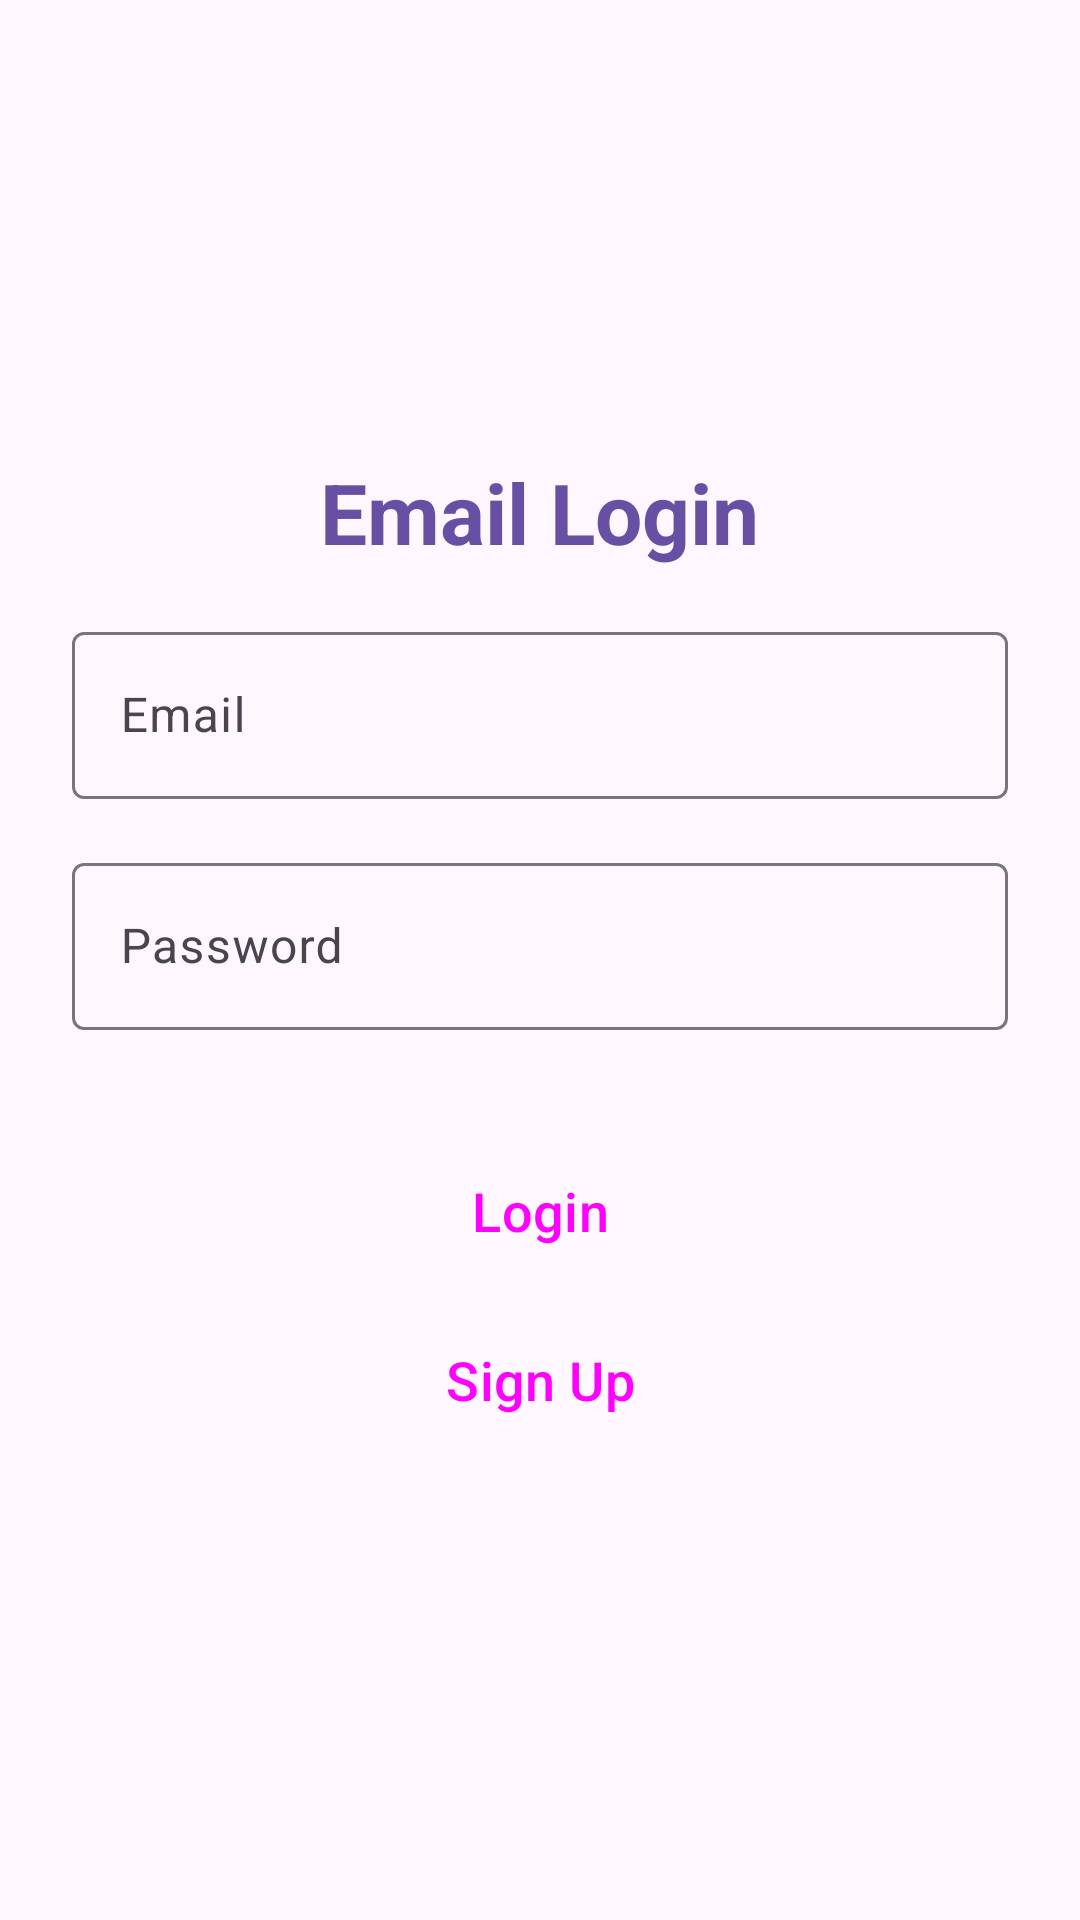

This screen was rendered from an Android layout file. Write that file and the resources it references.
<!-- AndroidManifest.xml: application theme Theme.ChotuJobs -->
<!-- res/layout/activity_email_login.xml -->
<?xml version="1.0" encoding="utf-8"?>
<LinearLayout xmlns:android="http://schemas.android.com/apk/res/android"
    xmlns:app="http://schemas.android.com/apk/res-auto"
    android:layout_width="match_parent"
    android:layout_height="match_parent"
    android:orientation="vertical"
    android:padding="24dp"
    android:gravity="center">

    <TextView
        android:layout_width="wrap_content"
        android:layout_height="wrap_content"
        android:text="Email Login"
        android:textSize="28sp"
        android:textStyle="bold"
        android:layout_marginBottom="16dp"
        android:textColor="@color/design_default_color_primary" />

    <com.google.android.material.textfield.TextInputLayout
        android:layout_width="match_parent"
        android:layout_height="wrap_content"
        android:layout_marginBottom="16dp"
        android:hint="Email"
        style="@style/Widget.Material3.TextInputLayout.OutlinedBox">

        <com.google.android.material.textfield.TextInputEditText
            android:id="@+id/emailEditText"
            android:layout_width="match_parent"
            android:layout_height="wrap_content"
            android:inputType="textEmailAddress" />

    </com.google.android.material.textfield.TextInputLayout>

    <com.google.android.material.textfield.TextInputLayout
        android:layout_width="match_parent"
        android:layout_height="wrap_content"
        android:layout_marginBottom="32dp"
        android:hint="Password"
        style="@style/Widget.Material3.TextInputLayout.OutlinedBox">

        <com.google.android.material.textfield.TextInputEditText
            android:id="@+id/passwordEditText"
            android:layout_width="match_parent"
            android:layout_height="wrap_content"
            android:inputType="textPassword" />

    </com.google.android.material.textfield.TextInputLayout>

    <Spinner
        android:id="@+id/roleSpinner"
        android:layout_width="match_parent"
        android:layout_height="wrap_content"
        android:layout_marginBottom="32dp"
        android:visibility="gone"
        android:entries="@array/roles"
        style="@style/Widget.AppCompat.Spinner.Underlined"/>

    <Button
        android:id="@+id/btnLogin"
        android:layout_width="match_parent"
        android:layout_height="wrap_content"
        android:text="Login"
        android:textSize="18sp"
        android:padding="16dp"
        style="@style/Widget.Material3.Button" />

    <Button
        android:id="@+id/btnSignUp"
        android:layout_width="match_parent"
        android:layout_height="wrap_content"
        android:text="Sign Up"
        android:textSize="18sp"
        android:padding="16dp"
        style="@style/Widget.Material3.Button.OutlinedButton" />

</LinearLayout>
<!-- resources referenced by this layout -->
<resources>
  <string-array name="roles">
          <item>Labourer</item>
          <item>Agent</item>
          <item>Contractor</item>
      </string-array>
  <color name="design_default_color_primary">#6750A4</color>
  <style name="Theme.ChotuJobs" parent="Base.Theme.ChotuJobs" />
  <style name="Base.Theme.ChotuJobs" parent="Theme.Material3.DayNight.NoActionBar">
          
          
      </style>
</resources>
